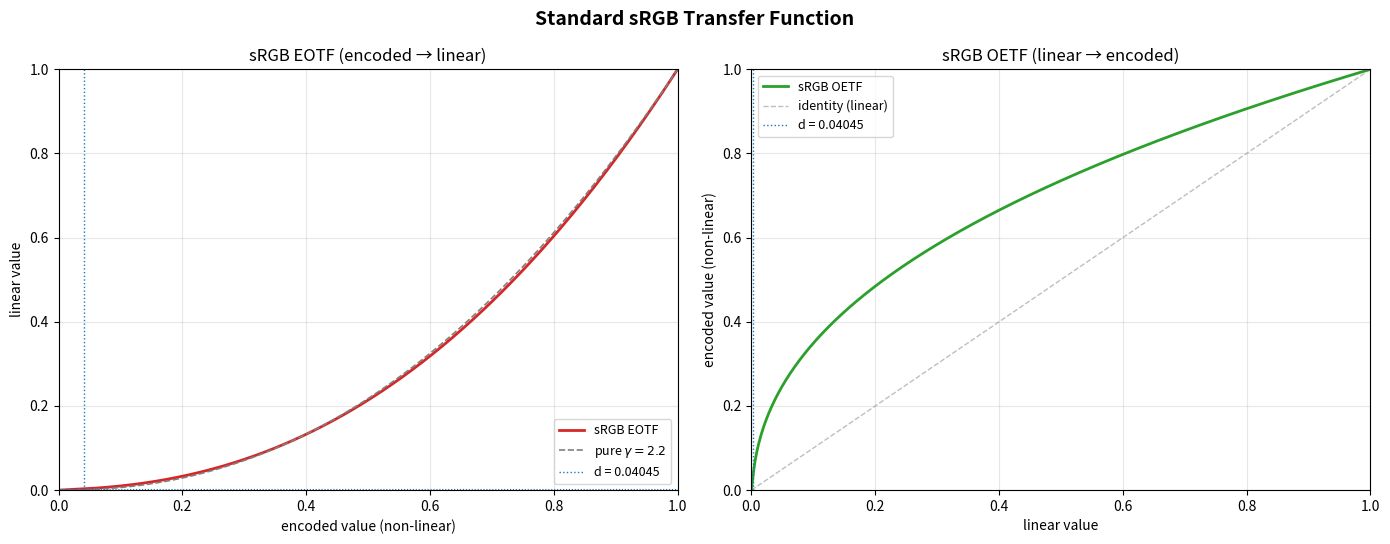

Reproduce this figure in Python.
#!/usr/bin/env python3
"""
Plot the standard sRGB transfer function.

sRGB EOTF (encoded -> linear):
    linear = encoded / 12.92                    , 0   <= encoded <  0.04045
    linear = ((encoded + 0.055) / 1.055) ^ 2.4  , encoded       >= 0.04045

These two segments are designed to meet continuously at encoded = 0.04045,
producing linear ≈ 0.0031308 for both branches.
"""

import numpy as np
import matplotlib.pyplot as plt

# ── sRGB transfer function (non-linear encoded -> linear) ──────────────

def srgb_eotf(x: np.ndarray) -> np.ndarray:
    """sRGB EOTF: map [0, 1] non-linear encoded values to linear values."""
    y = np.where(
        x < 0.04045,
        x / 12.92,
        np.power((x + 0.055) / 1.055, 2.4),
    )
    return y


def srgb_oetf(x: np.ndarray) -> np.ndarray:
    """sRGB OETF (inverse): map [0, 1] linear values to non-linear encoded values."""
    y = np.where(
        x < 0.0031308,
        x * 12.92,
        1.055 * np.power(x, 1.0 / 2.4) - 0.055,
    )
    return y


# ── data ───────────────────────────────────────────────────────────────

x = np.linspace(0, 1, 500)
y_eotf = srgb_eotf(x)
y_oetf = srgb_oetf(x)

# pure gamma 2.2 for comparison
y_gamma22 = np.power(x, 2.2)

# ── plot ───────────────────────────────────────────────────────────────

fig, axes = plt.subplots(1, 2, figsize=(14, 5.5))

# --- subplot 1: EOTF (encoded -> linear) ---
ax = axes[0]
ax.plot(x, y_eotf, color="#d62728", linewidth=2, label="sRGB EOTF")
ax.plot(x, y_gamma22, color="#7f7f7f", linewidth=1.2, linestyle="--", label=r"pure $\gamma = 2.2$")
ax.axvline(0.04045, color="#1f77b4", linestyle=":", linewidth=1, label="d = 0.04045")
ax.axhline(0.0031308, color="#1f77b4", linestyle=":", linewidth=0.8)

ax.set_title("sRGB EOTF (encoded → linear)", fontsize=12)
ax.set_xlabel("encoded value (non-linear)")
ax.set_ylabel("linear value")
ax.legend(fontsize=9)
ax.set_xlim(0, 1)
ax.set_ylim(0, 1)
ax.grid(True, alpha=0.3)

# --- subplot 2: OETF (linear -> encoded) ---
ax = axes[1]
ax.plot(x, y_oetf, color="#2ca02c", linewidth=2, label="sRGB OETF")
ax.plot(x, x, color="#7f7f7f", linewidth=1, linestyle="--", alpha=0.5, label="identity (linear)")
ax.axvline(0.0031308, color="#1f77b4", linestyle=":", linewidth=1, label="d = 0.04045")

ax.set_title("sRGB OETF (linear → encoded)", fontsize=12)
ax.set_xlabel("linear value")
ax.set_ylabel("encoded value (non-linear)")
ax.legend(fontsize=9)
ax.set_xlim(0, 1)
ax.set_ylim(0, 1)
ax.grid(True, alpha=0.3)

fig.suptitle("Standard sRGB Transfer Function", fontsize=14, fontweight="bold")
plt.tight_layout()
plt.savefig("sRGB_transfer_function.png", dpi=150, bbox_inches="tight")
plt.show()
